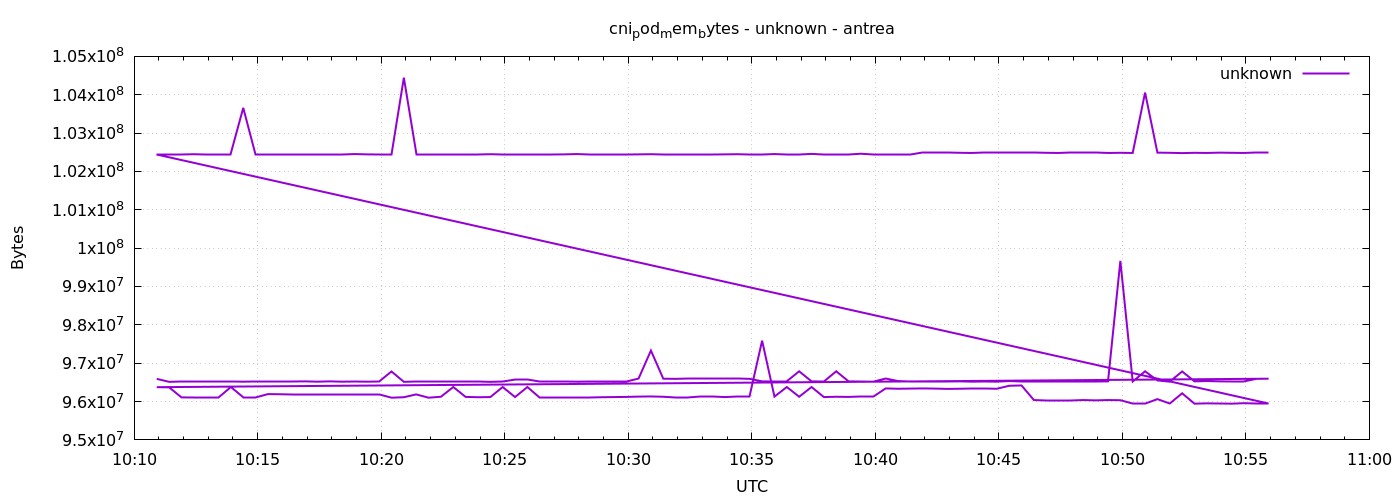

Source data for this figure (header and first rows):
1777975855	96591872
1777975885	96514048
1777975915	96518144
1777975945	96518144
1777975975	96514048
1777976005	96514048
1777976035	96514048
1777976065	96518144
1777976095	96522240
1777976125	96522240
1777976155	96522240
1777976185	96522240
1777976215	96526336
1777976245	96518144
1777976275	96526336
1777976305	96518144
1777976335	96522240
1777976365	96518144
1777976395	96522240
1777976425	96784384
1777976455	96514048
1777976485	96522240
1777976515	96522240
1777976545	96514048
1777976575	96514048
1777976605	96518144
1777976635	96518144
1777976665	96514048
1777976695	96522240
1777976725	96587776
1777976755	96587776
1777976785	96514048
1777976815	96514048
1777976845	96514048
1777976875	96518144
1777976905	96522240
1777976935	96518144
1777976965	96518144
1777976995	96518144
1777977025	96600064
1777977055	97329152
1777977085	96595968
1777977115	96591872
1777977145	96600064
1777977175	96595968
1777977205	96595968
1777977235	96595968
1777977265	96595968
1777977295	96591872
1777977325	96526336
1777977355	96522240
1777977385	96522240
1777977415	96788480
1777977445	96526336
1777977475	96522240
1777977505	96788480
1777977535	96526336
1777977565	96522240
1777977595	96518144
1777977625	96600064
1777977655	96534528
... 212 more rows
